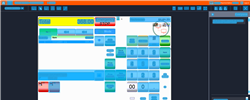
Task: Trigger Based Attended Automation
Workflow: NAMOS_KH_EnterPaymentAmount

Step 1: Computer Vision in window 'Web Rep Console*' (msedge.exe)

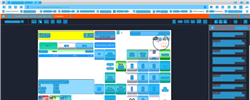
Step 2: CV refresh

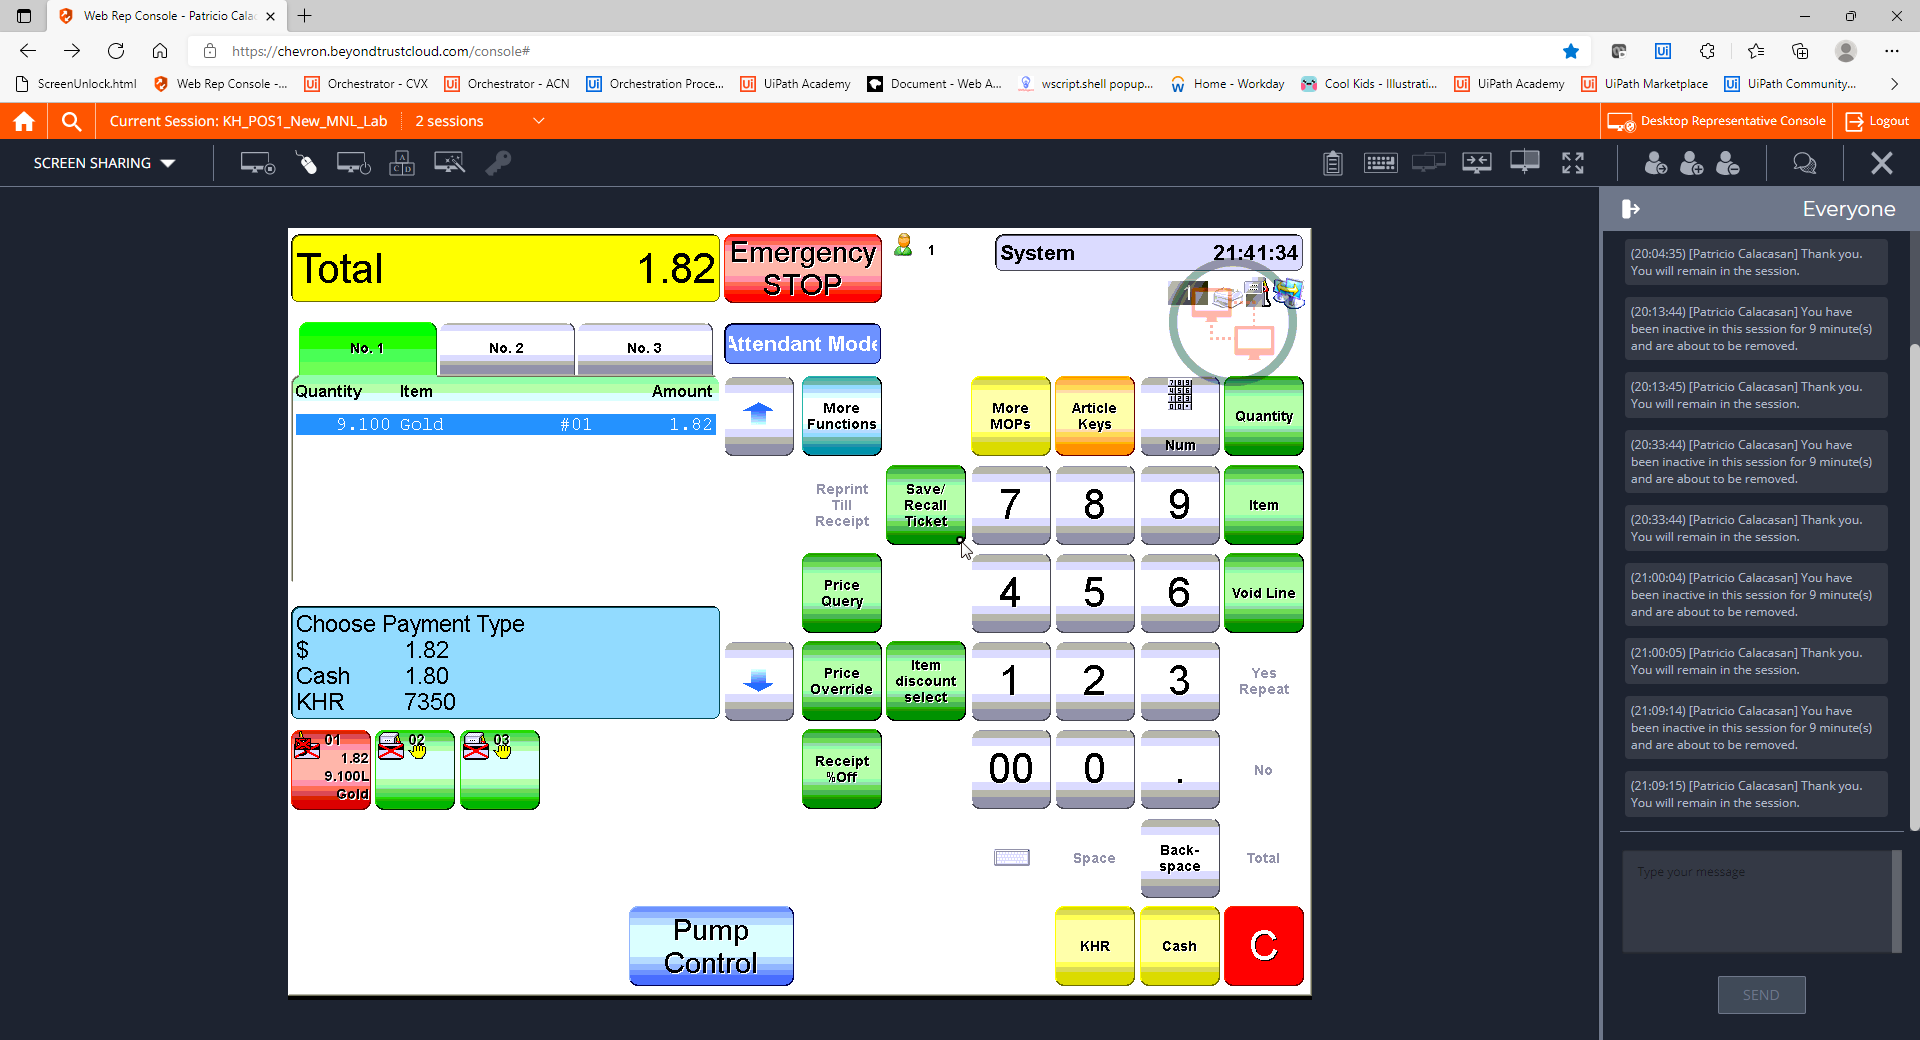
Step 3: CVCache

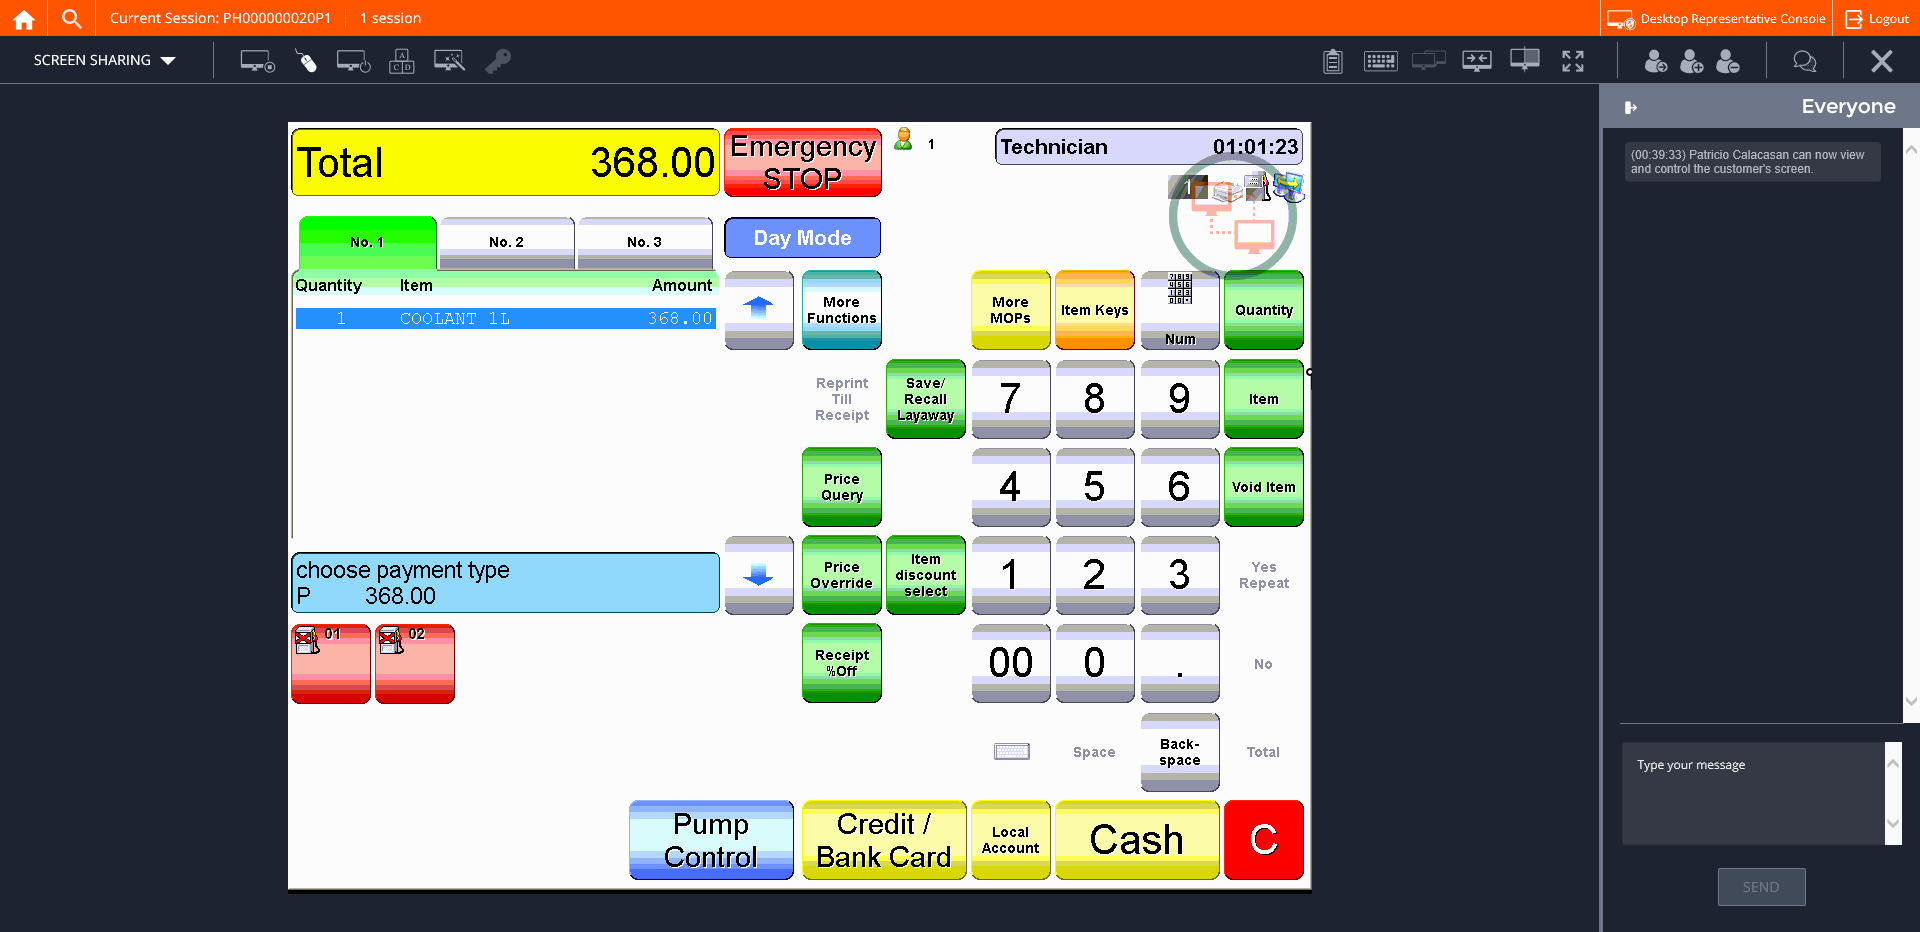
Step 4: CVCache